Run: headless pygame with SDL's dummy video driver; simulated clock (each Clock.tick advances the game by its frame time, no real sleeping); random seed 0; keys injected as events and as key.get_pressed() state; no mouse input.
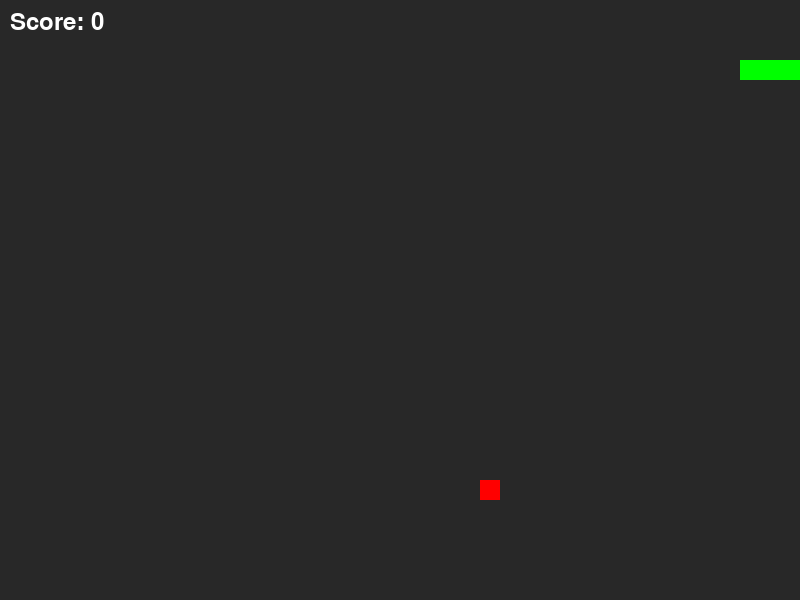
Frame 1 of 1 · flips 1–60 · no input (game ended)

The pygame program that drew these frames:

import pygame
import sys
import random

pygame.init()

WIDTH = 800
HEIGHT = 600
CELL_SIZE = 20

WHITE = (255, 255, 255)
EASY_BLACK = (40, 40, 40)
GREEN = (0, 255, 0)
RED = (255, 0, 0)

screen = pygame.display.set_mode((WIDTH, HEIGHT))
pygame.display.set_caption("Snake Game")

clock = pygame.time.Clock()
font = pygame.font.Font(None, 36)


def draw_text(text, x, y):
    text_surface = font.render(text, True, WHITE)
    text_rect = text_surface.get_rect()
    text_rect.x, text_rect.y = x, y
    screen.blit(text_surface, text_rect)


def random_food_position():
    return (random.randint(0, WIDTH // CELL_SIZE - 1) * CELL_SIZE, random.randint(0, HEIGHT // CELL_SIZE - 1) * CELL_SIZE)


snake = [(CELL_SIZE * 3, CELL_SIZE * 3), (CELL_SIZE *
                                          2, CELL_SIZE * 3), (CELL_SIZE, CELL_SIZE * 3)]
snake_dir = (CELL_SIZE, 0)
food_pos = random_food_position()
score = 0
speed = 10

while True:
    for event in pygame.event.get():
        if event.type == pygame.QUIT:
            pygame.quit()
            sys.exit()
        if event.type == pygame.KEYDOWN:
            if event.key in (pygame.K_UP, pygame.K_w) and snake_dir[1] == 0:
                snake_dir = (0, -CELL_SIZE)
            if event.key in (pygame.K_DOWN, pygame.K_s) and snake_dir[1] == 0:
                snake_dir = (0, CELL_SIZE)
            if event.key in (pygame.K_LEFT, pygame.K_a) and snake_dir[0] == 0:
                snake_dir = (-CELL_SIZE, 0)
            if event.key in (pygame.K_RIGHT, pygame.K_d) and snake_dir[0] == 0:
                snake_dir = (CELL_SIZE, 0)

    new_head = (snake[0][0] + snake_dir[0], snake[0][1] + snake_dir[1])

    if (new_head[0] < 0 or new_head[0] >= WIDTH or new_head[1] < 0 or new_head[1] >= HEIGHT or new_head in snake):
        break

    snake.insert(0, new_head)

    if new_head == food_pos:
        score += 1
        speed += 1
        food_pos = random_food_position()
    else:
        snake.pop()

    screen.fill(EASY_BLACK)

    for segment in snake:
        pygame.draw.rect(screen, GREEN, pygame.Rect(
            segment[0], segment[1], CELL_SIZE, CELL_SIZE))

    pygame.draw.rect(screen, RED, pygame.Rect(
        food_pos[0], food_pos[1], CELL_SIZE, CELL_SIZE))

    draw_text(f"Score: {score}", 10, 10)

    pygame.display.flip()
    clock.tick(speed)

pygame.quit()
